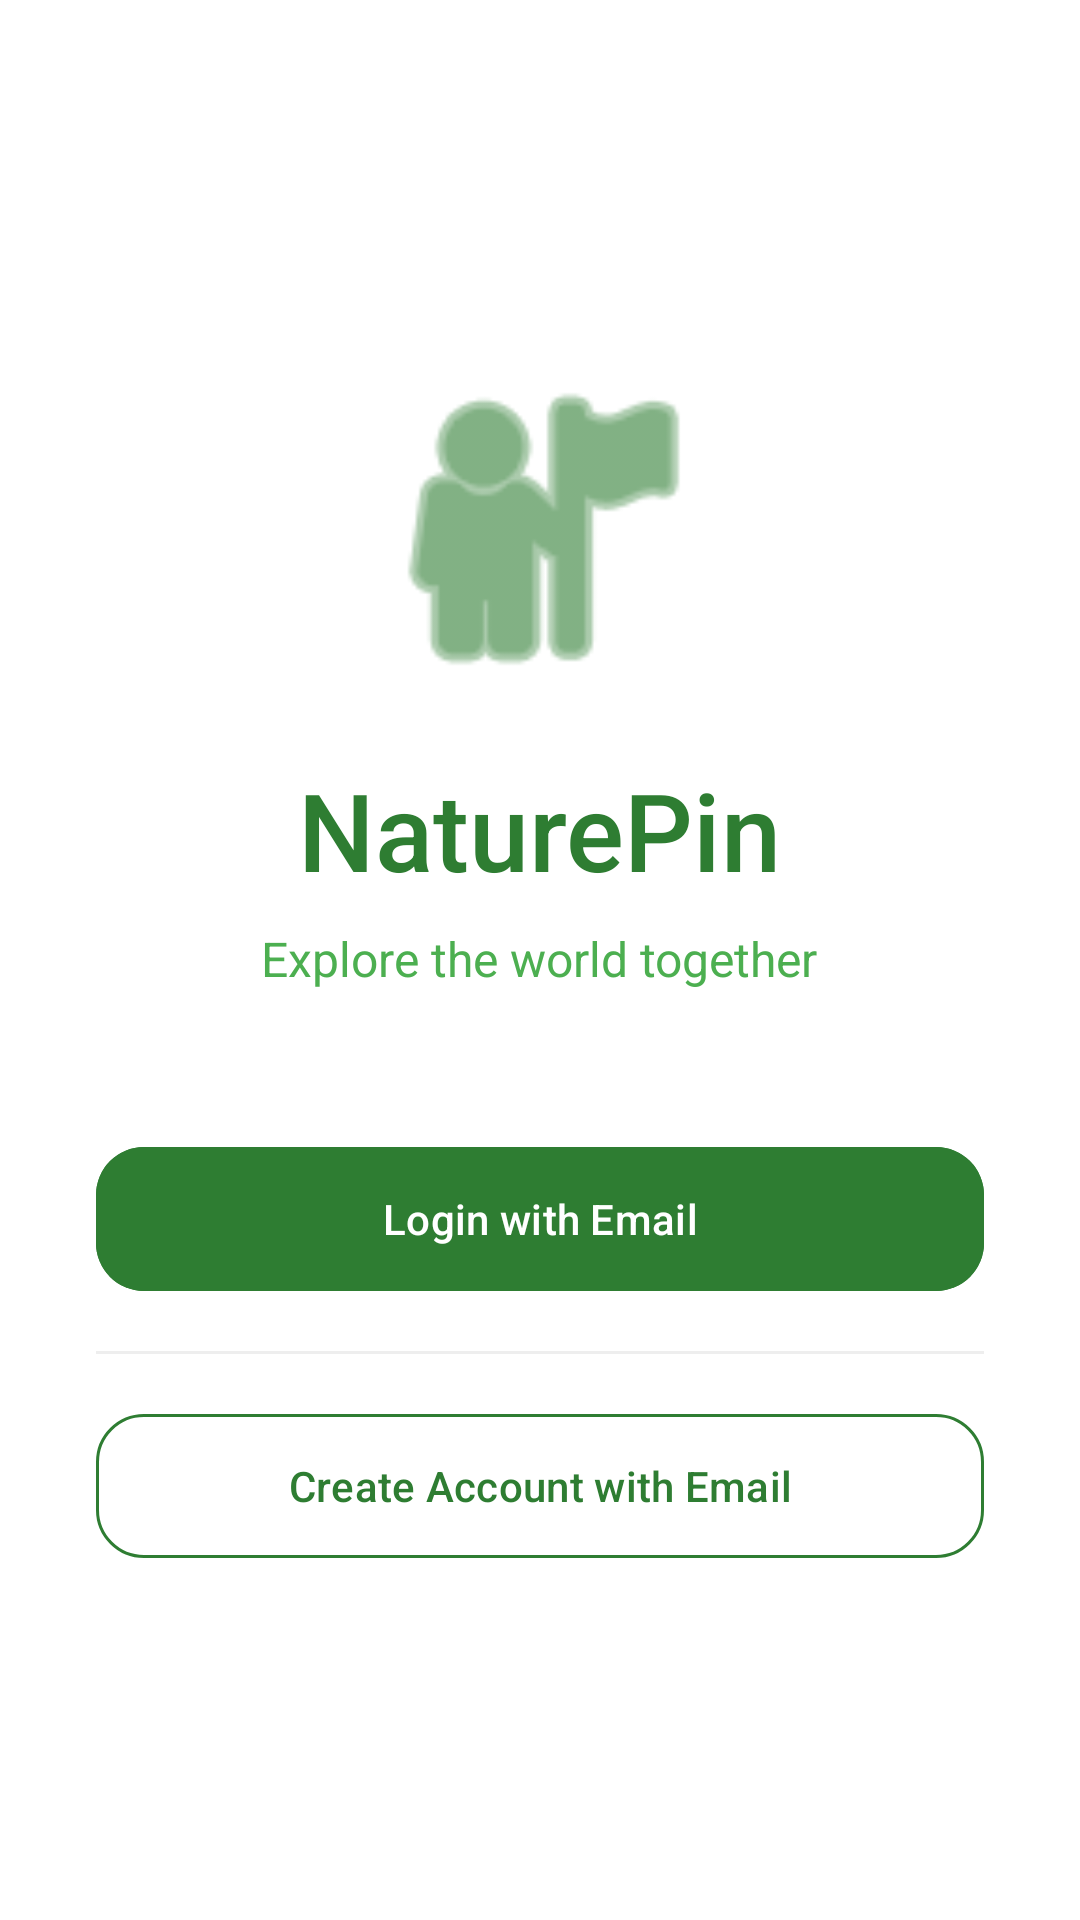

Layout XML and referenced resources for this Android screen:
<!-- AndroidManifest.xml: application theme Theme.NaturePin -->
<!-- res/layout/activity_login.xml -->
<?xml version="1.0" encoding="utf-8"?>
<ScrollView xmlns:android="http://schemas.android.com/apk/res/android"
    xmlns:app="http://schemas.android.com/apk/res-auto"
    android:layout_width="match_parent"
    android:layout_height="match_parent"
    android:fillViewport="true"
    android:background="@color/surface_white">

    <LinearLayout
        android:layout_width="match_parent"
        android:layout_height="wrap_content"
        android:orientation="vertical"
        android:gravity="center"
        android:padding="32dp">

        <ImageView
            android:layout_width="120dp"
            android:layout_height="120dp"
            android:src="@android:drawable/ic_menu_myplaces"
            app:tint="@color/primary_green"
            android:layout_marginBottom="16dp" />

        <TextView
            android:id="@+id/tv_welcome_title"
            android:layout_width="wrap_content"
            android:layout_height="wrap_content"
            android:text="NaturePin"
            android:textSize="36sp"
            android:textColor="@color/primary_green"
            android:fontFamily="sans-serif-medium"
            android:layout_marginBottom="8dp" />

        <TextView
            android:id="@+id/tv_welcome_subtitle"
            android:layout_width="wrap_content"
            android:layout_height="wrap_content"
            android:text="Explore the world together"
            android:textSize="16sp"
            android:textColor="@color/accent_green"
            android:layout_marginBottom="48dp" />

        
        <LinearLayout
            android:id="@+id/layout_welcome_options"
            android:layout_width="match_parent"
            android:layout_height="wrap_content"
            android:orientation="vertical">

            <com.google.android.material.button.MaterialButton
                android:id="@+id/btn_show_login"
                android:layout_width="match_parent"
                android:layout_height="56dp"
                android:text="Login with Email"
                app:cornerRadius="16dp"
                android:backgroundTint="@color/primary_green" />

            <View
                android:layout_width="match_parent"
                android:layout_height="1dp"
                android:background="#EEEEEE"
                android:layout_marginVertical="16dp" />

            <com.google.android.material.button.MaterialButton
                android:id="@+id/btn_show_signup"
                android:layout_width="match_parent"
                android:layout_height="56dp"
                android:text="Create Account with Email"
                style="@style/Widget.Material3.Button.OutlinedButton"
                app:cornerRadius="16dp"
                android:textColor="@color/primary_green"
                app:strokeColor="@color/primary_green" />
        </LinearLayout>

        
        <LinearLayout
            android:id="@+id/layout_auth_form"
            android:layout_width="match_parent"
            android:layout_height="wrap_content"
            android:orientation="vertical"
            android:visibility="gone">

            <com.google.android.material.textfield.TextInputLayout
                android:id="@+id/til_username"
                android:layout_width="match_parent"
                android:layout_height="wrap_content"
                android:hint="Username"
                style="@style/Widget.Material3.TextInputLayout.OutlinedBox">
                <com.google.android.material.textfield.TextInputEditText
                    android:id="@+id/et_login_username"
                    android:layout_width="match_parent"
                    android:layout_height="wrap_content"
                    android:inputType="textPersonName" />
            </com.google.android.material.textfield.TextInputLayout>

            <com.google.android.material.textfield.TextInputLayout
                android:id="@+id/til_bio"
                android:layout_width="match_parent"
                android:layout_height="wrap_content"
                android:layout_marginTop="12dp"
                android:hint="Bio"
                style="@style/Widget.Material3.TextInputLayout.OutlinedBox">
                <com.google.android.material.textfield.TextInputEditText
                    android:id="@+id/et_login_bio"
                    android:layout_width="match_parent"
                    android:layout_height="wrap_content"
                    android:inputType="textMultiLine"
                    android:maxLines="3" />
            </com.google.android.material.textfield.TextInputLayout>

            <com.google.android.material.textfield.TextInputLayout
                android:layout_width="match_parent"
                android:layout_height="wrap_content"
                android:layout_marginTop="12dp"
                android:hint="Email"
                style="@style/Widget.Material3.TextInputLayout.OutlinedBox">
                <com.google.android.material.textfield.TextInputEditText
                    android:id="@+id/et_login_email"
                    android:layout_width="match_parent"
                    android:layout_height="wrap_content"
                    android:inputType="textEmailAddress" />
            </com.google.android.material.textfield.TextInputLayout>

            <com.google.android.material.textfield.TextInputLayout
                android:layout_width="match_parent"
                android:layout_height="wrap_content"
                android:layout_marginTop="12dp"
                android:hint="Password"
                app:passwordToggleEnabled="true"
                style="@style/Widget.Material3.TextInputLayout.OutlinedBox">
                <com.google.android.material.textfield.TextInputEditText
                    android:id="@+id/et_login_password"
                    android:layout_width="match_parent"
                    android:layout_height="wrap_content"
                    android:inputType="textPassword" />
            </com.google.android.material.textfield.TextInputLayout>

            <com.google.android.material.button.MaterialButton
                android:id="@+id/btn_auth_action"
                android:layout_width="match_parent"
                android:layout_height="56dp"
                android:text="Login"
                android:layout_marginTop="32dp"
                app:cornerRadius="16dp"
                android:backgroundTint="@color/primary_green" />

            <TextView
                android:id="@+id/btn_back_to_welcome"
                android:layout_width="wrap_content"
                android:layout_height="wrap_content"
                android:text="← Back"
                android:textColor="@color/primary_green"
                android:layout_gravity="center"
                android:layout_marginTop="24dp"
                android:padding="8dp"
                android:textStyle="bold" />
        </LinearLayout>

    </LinearLayout>
</ScrollView>
<!-- resources referenced by this layout -->
<resources>
  <color name="accent_green">#4CAF50</color>
  <color name="primary_green">#2E7D32</color>
  <color name="surface_white">#FFFFFF</color>
  <style name="Theme.NaturePin" parent="Theme.Material3.Light.NoActionBar">
          <item name="colorPrimary">@color/primary_green</item>
          <item name="colorOnPrimary">@color/white</item>
          <item name="colorPrimaryContainer">@color/primary_light_green</item>
          <item name="colorSecondary">@color/accent_green</item>
          <item name="android:windowBackground">@color/background_white</item>
          <item name="android:statusBarColor">@color/primary_green</item>
          <item name="android:navigationBarColor">@color/white</item>
      </style>
  <color name="white">#FFFFFFFF</color>
  <color name="primary_light_green">#E8F5E9</color>
  <color name="background_white">#FAFAFA</color>
</resources>
